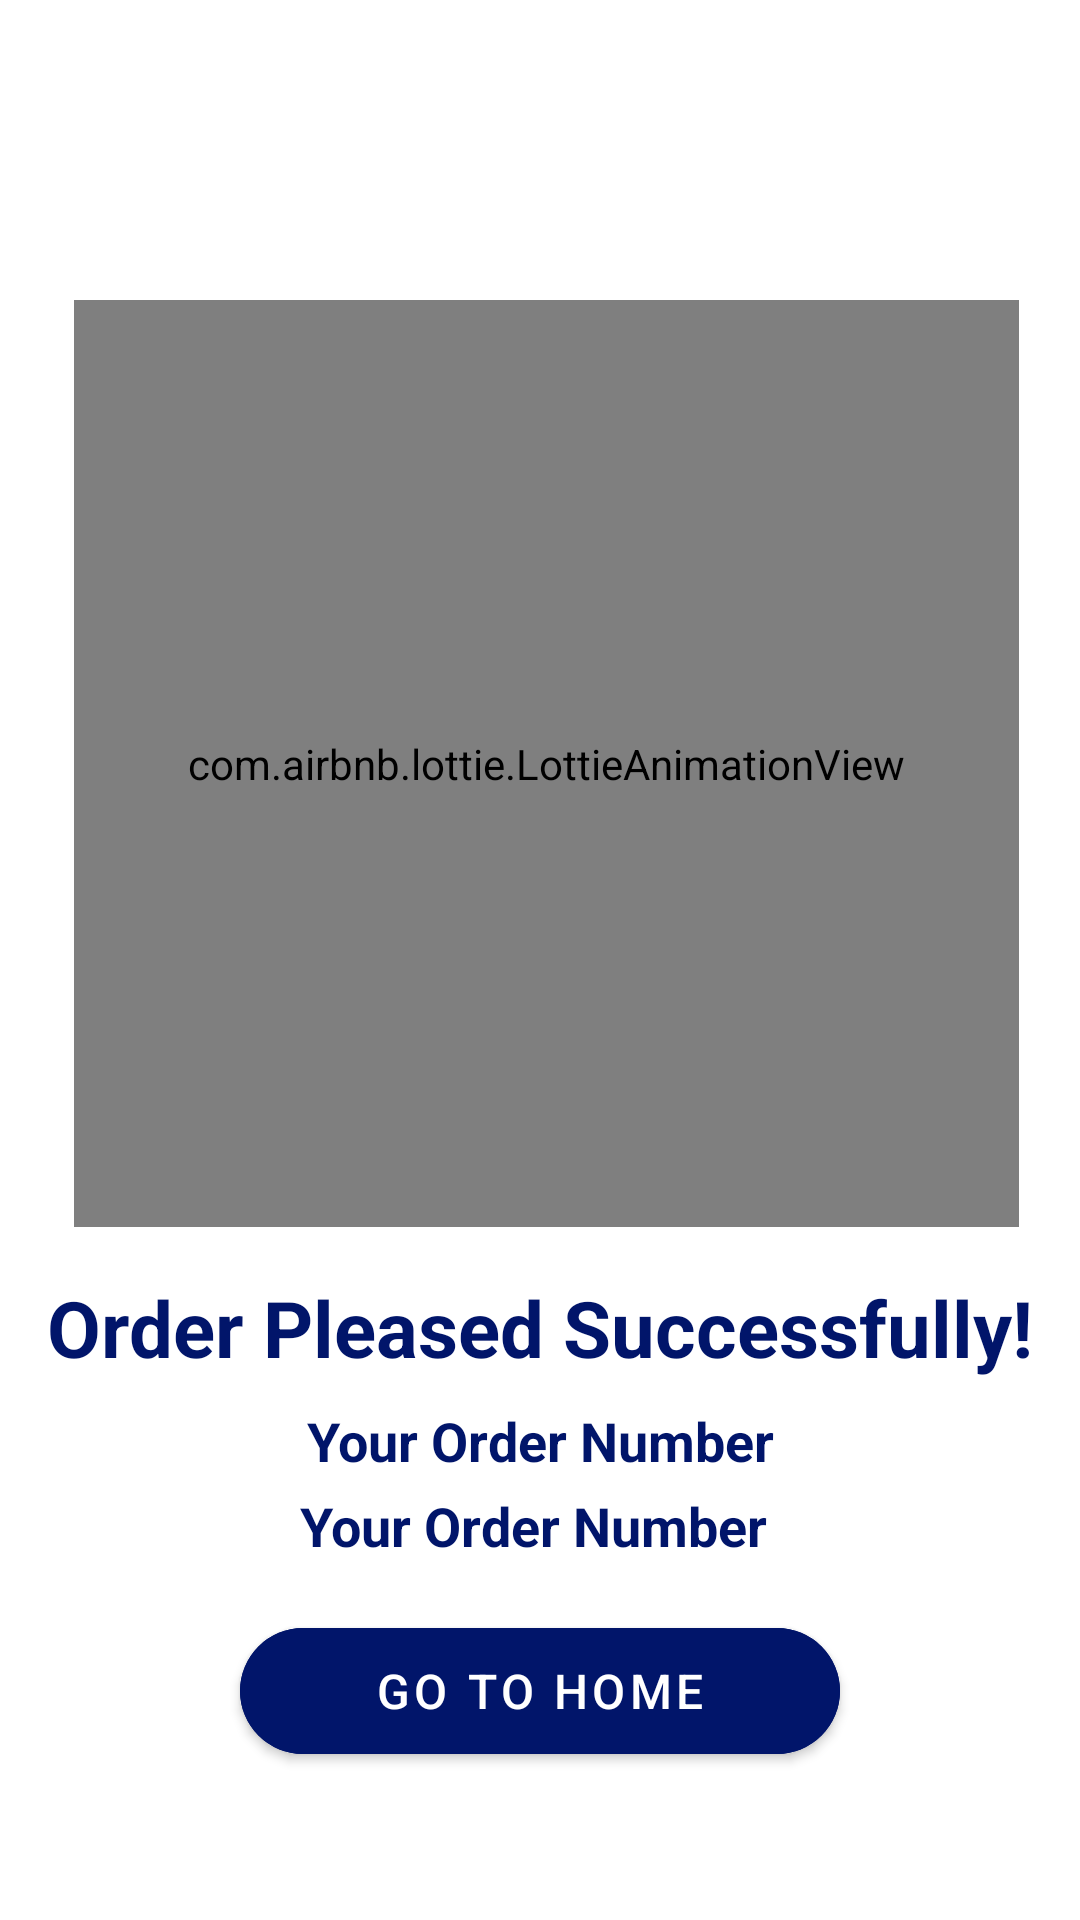

Android layout source for this screen:
<!-- AndroidManifest.xml: application theme Theme.Choizy -->
<!-- res/layout/fragment_order_success.xml -->
<?xml version="1.0" encoding="utf-8"?>
<androidx.constraintlayout.widget.ConstraintLayout xmlns:android="http://schemas.android.com/apk/res/android"
    xmlns:tools="http://schemas.android.com/tools"
    android:layout_width="match_parent"
    android:layout_height="match_parent"
    xmlns:app="http://schemas.android.com/apk/res-auto"
    tools:context=".ui.orderSuccess.OrderSuccessFragment">

    <com.airbnb.lottie.LottieAnimationView
        android:id="@+id/lotteView"
        android:layout_width="315dp"
        android:layout_height="309dp"
        android:layout_marginStart="16dp"
        android:layout_marginTop="100dp"
        android:layout_marginEnd="16dp"
        android:padding="5dp"
        android:scaleType="fitCenter"
        app:layout_constraintEnd_toEndOf="parent"
        app:layout_constraintHorizontal_bias="0.673"
        app:layout_constraintStart_toStartOf="parent"
        app:layout_constraintTop_toTopOf="parent"
        app:lottie_autoPlay="true"
        app:lottie_loop="true"
        app:lottie_rawRes="@raw/order_placed_success" />

    <TextView
        android:id="@+id/textView12"
        android:layout_width="wrap_content"
        android:layout_height="wrap_content"
        android:layout_marginStart="16dp"
        android:layout_marginTop="16dp"
        android:layout_marginEnd="16dp"
        android:text="@string/order_pleased_successfully"
        android:textColor="@color/MSC"
        android:textSize="26dp"
        android:textStyle="bold"
        app:layout_constraintEnd_toEndOf="parent"
        app:layout_constraintStart_toStartOf="parent"
        app:layout_constraintTop_toBottomOf="@+id/lotteView" />


    <TextView
        android:id="@+id/order_number"
        android:layout_width="wrap_content"
        android:layout_height="wrap_content"
        android:layout_marginStart="16dp"
        android:layout_marginTop="8dp"
        android:layout_marginEnd="16dp"
        android:text="@string/your_order_number"
        android:textColor="@color/MSC"
        android:textSize="18dp"
        android:textStyle="bold"
        app:layout_constraintEnd_toEndOf="parent"
        app:layout_constraintStart_toStartOf="parent"
        app:layout_constraintTop_toBottomOf="@+id/textView12" />

    <TextView
        android:id="@+id/order_number2"
        android:layout_width="wrap_content"
        android:layout_height="wrap_content"
        android:layout_marginStart="16dp"
        android:layout_marginTop="4dp"
        android:layout_marginEnd="16dp"
        android:text="Your Order Number "
        android:textColor="@color/MSC"
        android:textSize="18dp"
        android:textStyle="bold"
        app:layout_constraintEnd_toEndOf="parent"
        app:layout_constraintStart_toStartOf="parent"
        app:layout_constraintTop_toBottomOf="@+id/order_number" />

    <com.google.android.material.button.MaterialButton
        android:id="@+id/btnOrderNow"
        android:layout_width="200dp"
        android:layout_height="54dp"
        android:layout_marginStart="16dp"
        android:layout_marginTop="16dp"
        android:layout_marginEnd="16dp"
        android:backgroundTint="@color/MSC"
        android:text="@string/go_to_home"
        android:textColor="@color/white"
        android:textSize="16dp"
        app:cornerRadius="50dp"
        app:iconGravity="end"
        app:layout_constraintEnd_toEndOf="parent"
        app:layout_constraintStart_toStartOf="parent"
        app:layout_constraintTop_toBottomOf="@+id/order_number2" />

    <TextView
        android:layout_width="wrap_content"
        android:layout_height="wrap_content"
        android:layout_marginStart="16dp"
        android:layout_marginEnd="16dp"
        android:layout_marginBottom="80dp"
        android:text="@string/thank_you_come_again"
        android:textColor="@color/MSC"
        android:textSize="14dp"
        app:layout_constraintBottom_toBottomOf="parent"
        app:layout_constraintEnd_toEndOf="parent"
        app:layout_constraintStart_toStartOf="parent" />

</androidx.constraintlayout.widget.ConstraintLayout>
<!-- resources referenced by this layout -->
<resources>
  <color name="MSC">#01156A</color>
  <color name="white">#FFFFFFFF</color>
  <string name="go_to_home">Go to Home</string>
  <string name="order_pleased_successfully">Order Pleased Successfully!</string>
  <string name="thank_you_come_again">Thank You Come Again!</string>
  <string name="your_order_number">Your Order Number</string>
  <style name="Theme.Choizy" parent="Theme.MaterialComponents.Light.NoActionBar">
          
          <item name="colorPrimary">@color/purple_500</item>
          <item name="colorPrimaryVariant">@color/purple_700</item>
          <item name="colorOnPrimary">@color/white</item>
          
          <item name="colorSecondary">@color/teal_200</item>
          <item name="colorSecondaryVariant">@color/teal_700</item>
          <item name="colorOnSecondary">@color/black</item>
          
          <item name="android:statusBarColor" tools:targetApi="l">?attr/colorPrimaryVariant</item>
          
      </style>
  <color name="purple_500">#FF6200EE</color>
  <color name="purple_700">#FF3700B3</color>
  <color name="teal_200">#FF03DAC5</color>
  <color name="teal_700">#FF018786</color>
  <color name="black">#FF000000</color>
</resources>
